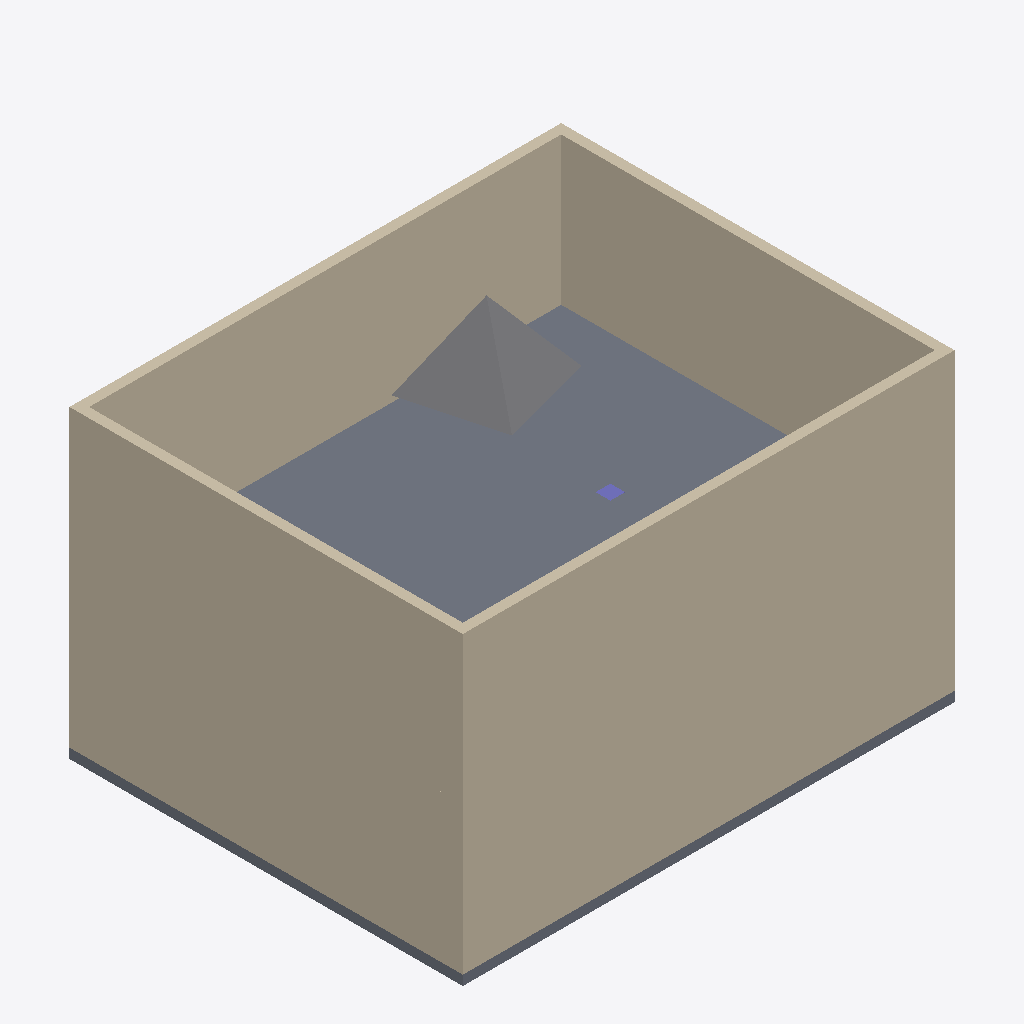
Isometric view of an IFC building model (IFC-SPF (STEP), schema IFC4, length unit millimetre), seen from the south-west, elements coloured by IFC class: 8 walls (beige), 2 slabs (grey), 1 other element (light grey), 1 column (violet).
Extent 10.0 m × 8.0 m × 7.7 m (x, y, z). Storeys (2): Ground floor at 0.00 m; First floor at 3.00 m. Elements (13): 8 IfcWall, 2 IfcColumn, 2 IfcSlab, 1 IfcBuildingElementProxy.

HEADER;
FILE_DESCRIPTION(('ViewDefinition[DesignTransferView]'),'2;1');
FILE_NAME('/dev/null','2026-11-18T16:21:10+07:00',(''),(''),'IfcOpenShell 0.9.0.post1','IfcOpenShell 0.9.0.post1','Nobody');
FILE_SCHEMA(('IFC4'));
ENDSEC;
DATA;
#1=IFCPROJECT('1MoxWoP$XAMhPykL_bY2Tf',$,'GPD house',$,$,$,$,(#10),#5);
#12=IFCSITE('2KOWt$VmTB1QghYDH22hrl',$,'Lot 7',$,$,$,$,$,$,$,$,$,$,$);
#13=IFCBUILDING('1EMKZM_rP4CRXq3DTOPdAf',$,'House A',$,$,$,$,$,$,$,$,$);
#16=IFCBUILDINGSTOREY('2Khz6jyifBlhyRXnpLgLhH',$,'Ground floor',$,$,#22,$,$,$,0.0);
#23=IFCBUILDINGSTOREY('12Z9ij5sXFtPIgH8Jap04E',$,'First floor',$,$,#28,$,$,$,3000.0);
#155=IFCWALL('0837rK1y96CuF9hiTWg$Mr',$,'W10',$,$,#161,#162,$,$);
#41=IFCWALL('1CHxOFF1P38BNsblF16ouN',$,'W00',$,$,#47,#48,$,$);
#252=IFCSLAB('2UNqzkvgf6EB0h3CUN6l3f',$,'S1',$,$,#257,#258,$,$);
#206=IFCWALL('2QvRNENRXEOwsHGp$QUNAT',$,'W12',$,$,#211,#212,$,$);
#231=IFCWALL('06NyVOdx1BhOevhxLQZaxd',$,'W13',$,$,#236,#237,$,$);
#117=IFCWALL('0JjlCfy5P7peT9jjiSJX7T',$,'W03',$,$,#122,#123,$,$);
#181=IFCWALL('3ywtSt87P4thzEEoaDF8nH',$,'W11',$,$,#186,#187,$,$);
#305=IFCBUILDINGELEMENTPROXY('1p5wVdJjr2lvPNHROUrsM6',$,'Roof light',$,$,#310,#311,$,$);
#138=IFCSLAB('2p6S7wn9D80vq7dPBFu0q_',$,'S0',$,$,#143,#144,$,$);
#92=IFCWALL('14IL_iiCP80eeKdNCXGU34',$,'W02',$,$,#97,#98,$,$);
#288=IFCCOLUMN('2a0Erv4O17kRpHSBisRWiy',$,'C1',$,$,#293,#301,$,$);
#67=IFCWALL('3F67B$SaPElh4zj_sdyzfb',$,'W01',$,$,#72,#73,$,$);
ENDSEC;
